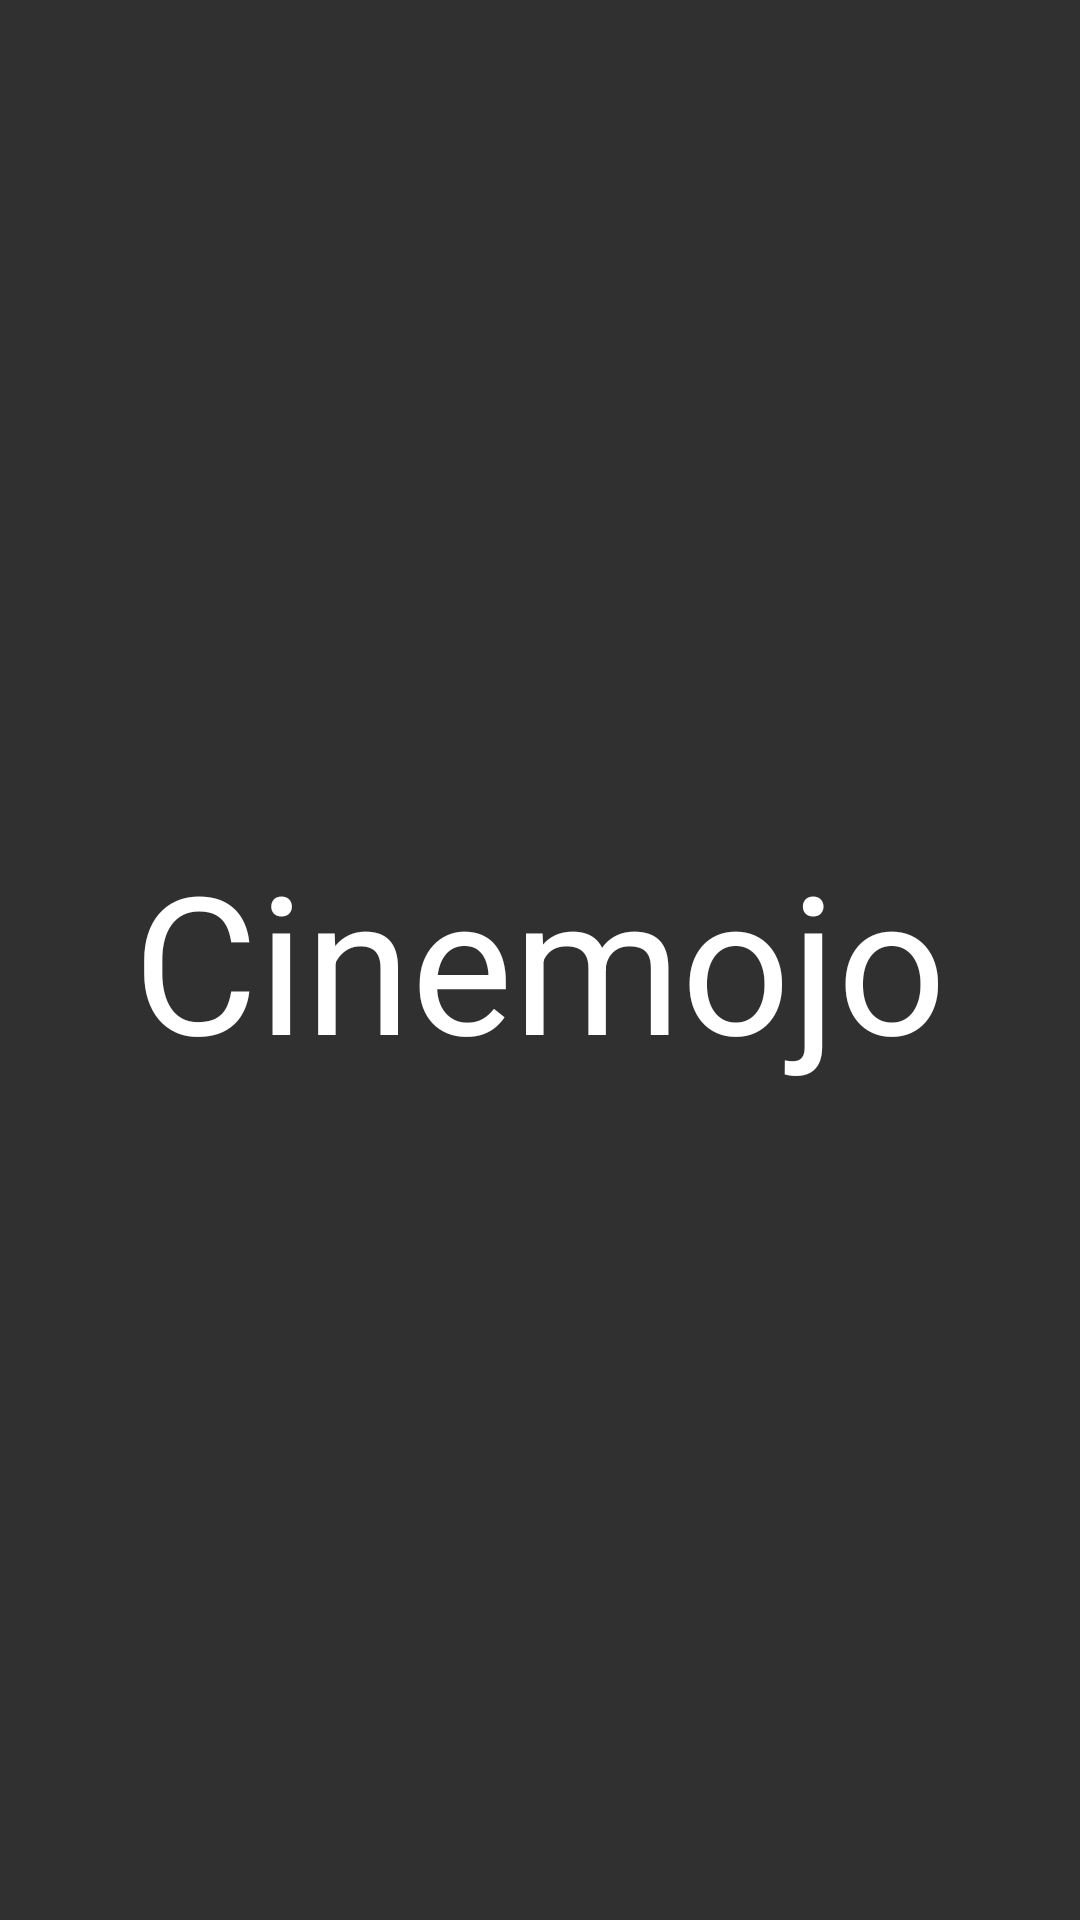

This screen was rendered from an Android layout file. Write that file and the resources it references.
<!-- AndroidManifest.xml: application theme AppTheme -->
<!-- res/layout/activity_splash_screen.xml -->
<?xml version="1.0" encoding="utf-8"?>
<FrameLayout xmlns:android="http://schemas.android.com/apk/res/android"
    xmlns:app="http://schemas.android.com/apk/res-auto"
    xmlns:tools="http://schemas.android.com/tools"
    android:layout_width="match_parent"
    android:layout_height="match_parent"
    tools:context=".SplashScreenActivity">

    <TextView
        android:id="@+id/textView5"
        android:layout_width="wrap_content"
        android:layout_height="wrap_content"
        android:text="Cinemojo"
        android:textColor="@color/text_color_primary"
        android:textSize="64sp"
        android:layout_gravity="center"/>
</FrameLayout>
<!-- resources referenced by this layout -->
<resources>
  <color name="text_color_primary">#ffffff</color>
  <style name="AppTheme" parent="Theme.AppCompat.Light.NoActionBar">
          
          <item name="colorPrimary">@color/colorPrimary</item>
          <item name="colorPrimaryDark">@color/colorPrimaryDark</item>
          <item name="colorAccent">@color/colorAccent</item>
          <item name="android:textColorPrimary">@color/text_color_primary</item>
          <item name="android:textColorSecondary">@color/text_color_secondary</item>
          <item name="android:colorBackground">@color/background_material_dark</item>
          <item name="android:colorForeground">@color/foreground_material_dark</item>
      </style>
  <color name="colorPrimary">#757575</color>
  <color name="colorPrimaryDark">#212121</color>
  <color name="colorAccent">#ffeb3b</color>
  <color name="text_color_secondary">#80ffffff</color>
  <color name="foreground_material_dark">#ffffff</color>
</resources>
